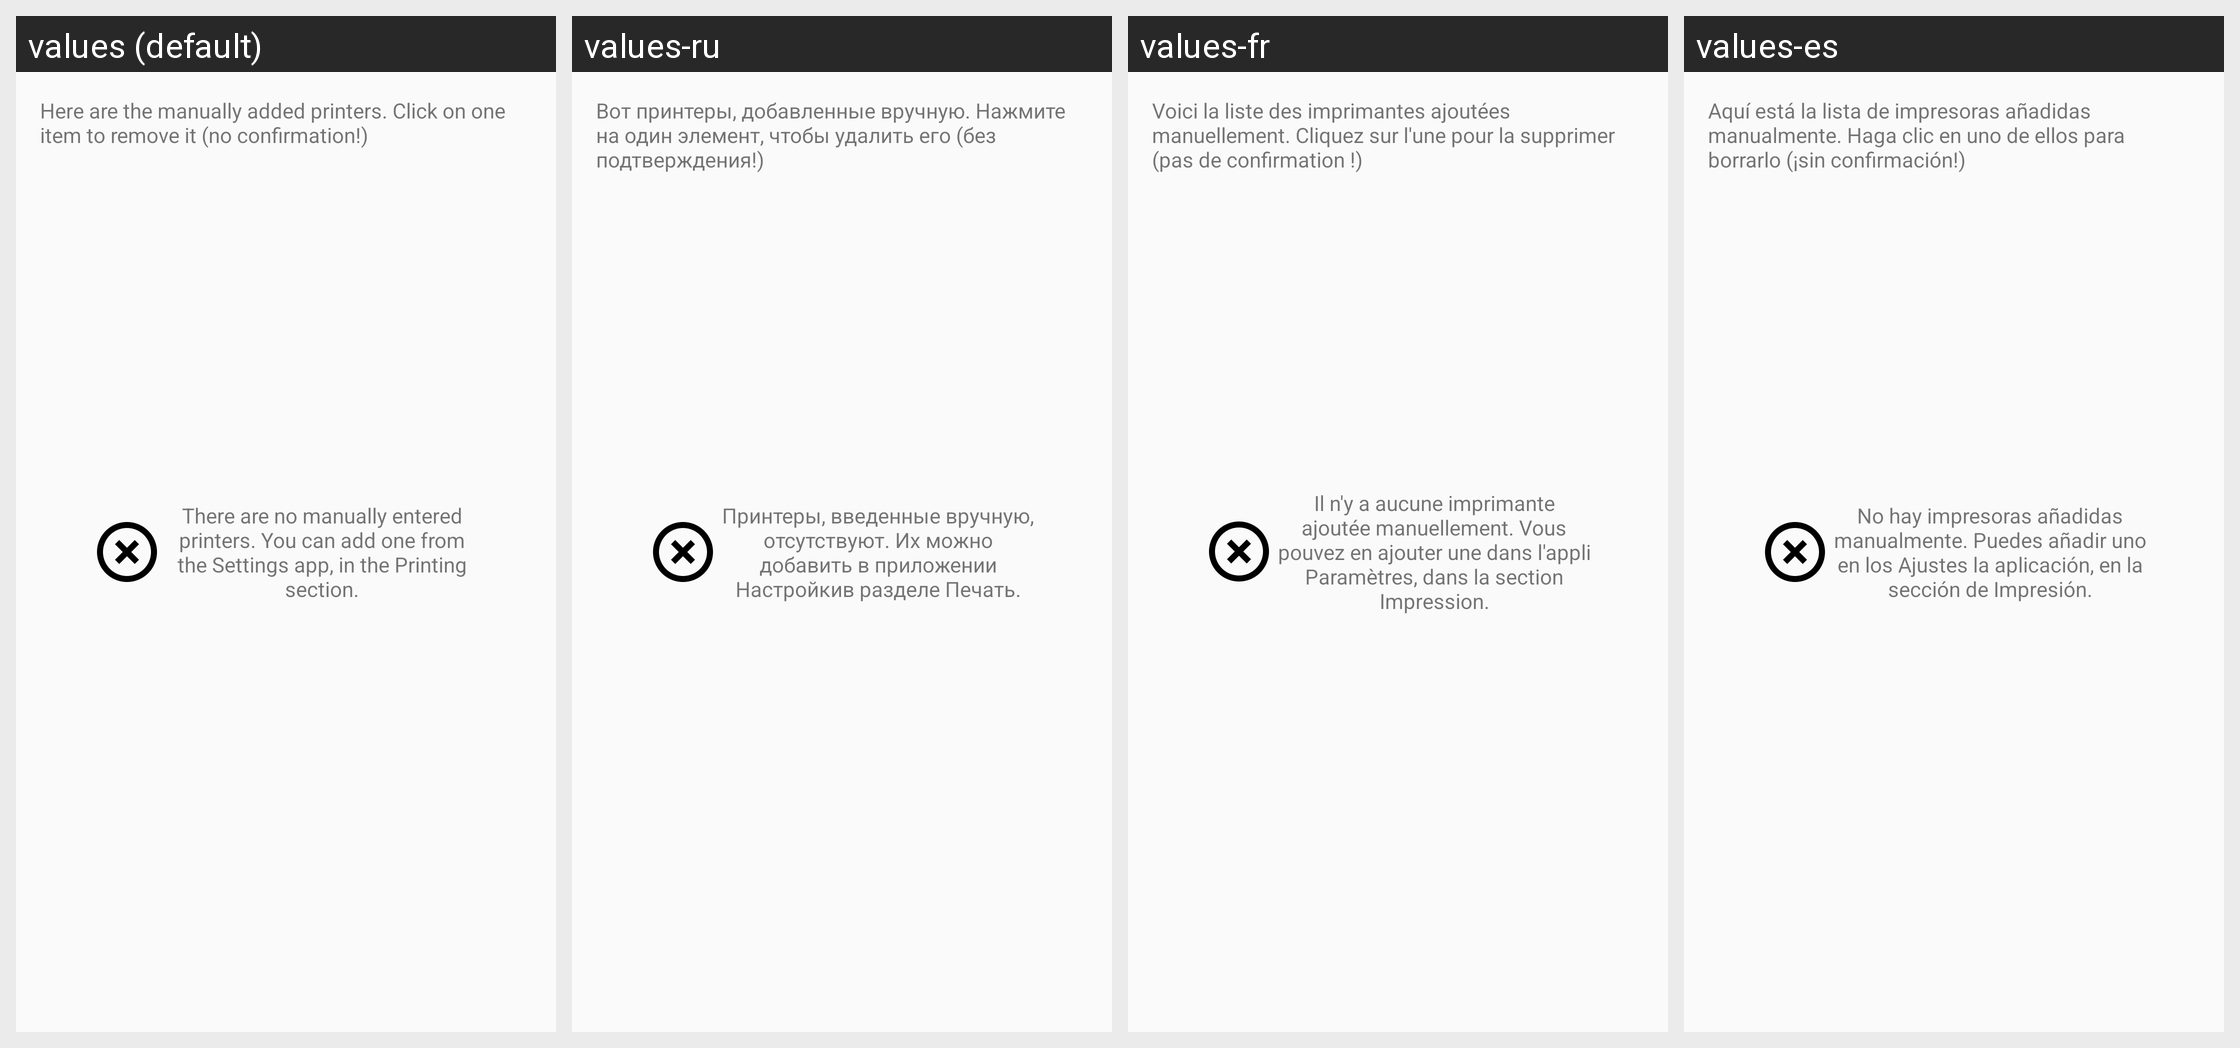

Locale-by-locale string values for the Android screen shown in this grid:
Android screen res/layout/activity_manage_manual_printers.xml rendered under 4 locales, left to right: values (default), values-ru, values-fr, values-es. Device: Nexus 5 (rendered at 1080×1920; each locale shown at half size, 540×960, under a caption strip naming it); theme AndroidCupsPrint.
Other locales in the repository, not shown: values-de, values-ja.
Strings drawn on this screen, with the default value and each locale's value (text and hints the layout hard-codes, and strings that could not be matched under every locale, appear in the picture but are not listed):

manage_printers_help
  values: Here are the manually added printers. Click on one item to remove it (no confirmation!)
  values-ru: Вот принтеры, добавленные вручную. Нажмите на один элемент, чтобы удалить его (без подтверждения!)
  values-fr: Voici la liste des imprimantes ajoutées manuellement. Cliquez sur l'une pour la supprimer (pas de confirmation !)
  values-es: Aquí está la lista de impresoras añadidas manualmente. Haga clic en uno de ellos para borrarlo (¡sin confirmación!)

manage_printers_none
  values: There are no manually entered printers. You can add one from the Settings app, in the Printing section.
  values-ru: Принтеры, введенные вручную, отсутствуют. Их можно добавить в приложении Настройкив разделе Печать.
  values-fr: Il n'y a aucune imprimante ajoutée manuellement. Vous pouvez en ajouter une dans l'appli Paramètres, dans la section Impression.
  values-es: No hay impresoras añadidas manualmente. Puedes añadir uno en los Ajustes la aplicación, en la sección de Impresión.
